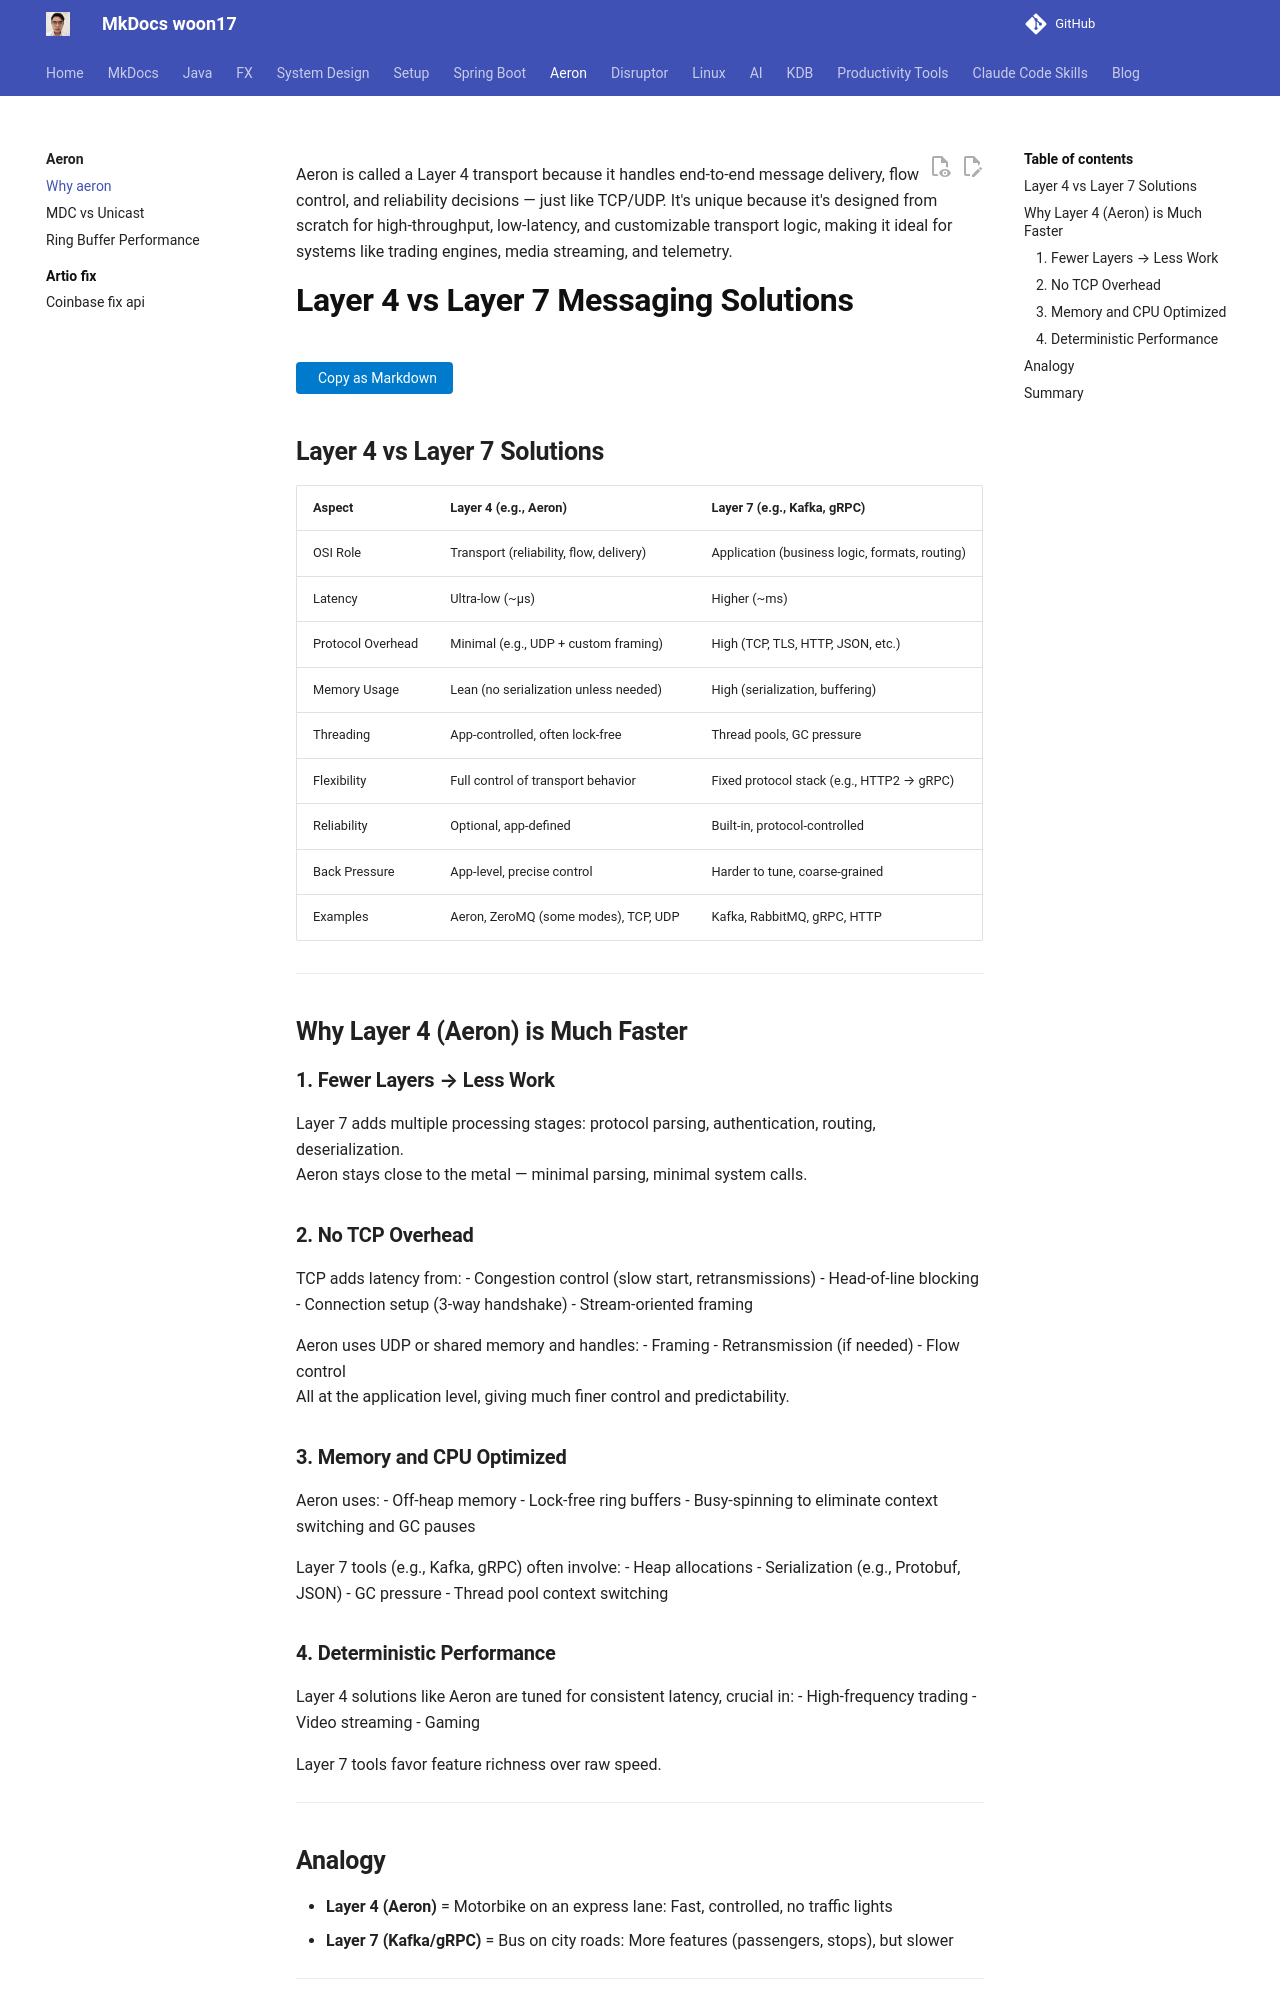

repository: woon17/docs · page: aeron/adv/index.html · generator: mkdocs

Aeron is called a Layer 4 transport because it handles end-to-end message delivery, flow control, and reliability decisions — just like TCP/UDP. It's unique because it's designed from scratch for high-throughput, low-latency, and customizable transport logic, making it ideal for systems like trading engines, media streaming, and telemetry.

# Layer 4 vs Layer 7 Messaging Solutions

## Layer 4 vs Layer 7 Solutions

| Aspect | Layer 4 (e.g., Aeron) | Layer 7 (e.g., Kafka, gRPC) |
|--------|---------------------------|----------------------------------|
| OSI Role | Transport (reliability, flow, delivery) | Application (business logic, formats, routing) |
| Latency | Ultra-low (~µs) | Higher (~ms) |
| Protocol Overhead | Minimal (e.g., UDP + custom framing) | High (TCP, TLS, HTTP, JSON, etc.) |
| Memory Usage | Lean (no serialization unless needed) | High (serialization, buffering) |
| Threading | App-controlled, often lock-free | Thread pools, GC pressure |
| Flexibility | Full control of transport behavior | Fixed protocol stack (e.g., HTTP2 → gRPC) |
| Reliability | Optional, app-defined | Built-in, protocol-controlled |
| Back Pressure | App-level, precise control | Harder to tune, coarse-grained |
| Examples | Aeron, ZeroMQ (some modes), TCP, UDP | Kafka, RabbitMQ, gRPC, HTTP |

---

## Why Layer 4 (Aeron) is Much Faster

### 1. Fewer Layers → Less Work
Layer 7 adds multiple processing stages: protocol parsing, authentication, routing, deserialization.  
Aeron stays close to the metal — minimal parsing, minimal system calls.

### 2. No TCP Overhead
TCP adds latency from:
- Congestion control (slow start, retransmissions)
- Head-of-line blocking
- Connection setup (3-way handshake)
- Stream-oriented framing

Aeron uses UDP or shared memory and handles:
- Framing
- Retransmission (if needed)
- Flow control  
All at the application level, giving much finer control and predictability.

### 3. Memory and CPU Optimized
Aeron uses:
- Off-heap memory
- Lock-free ring buffers
- Busy-spinning to eliminate context switching and GC pauses

Layer 7 tools (e.g., Kafka, gRPC) often involve:
- Heap allocations
- Serialization (e.g., Protobuf, JSON)
- GC pressure
- Thread pool context switching
